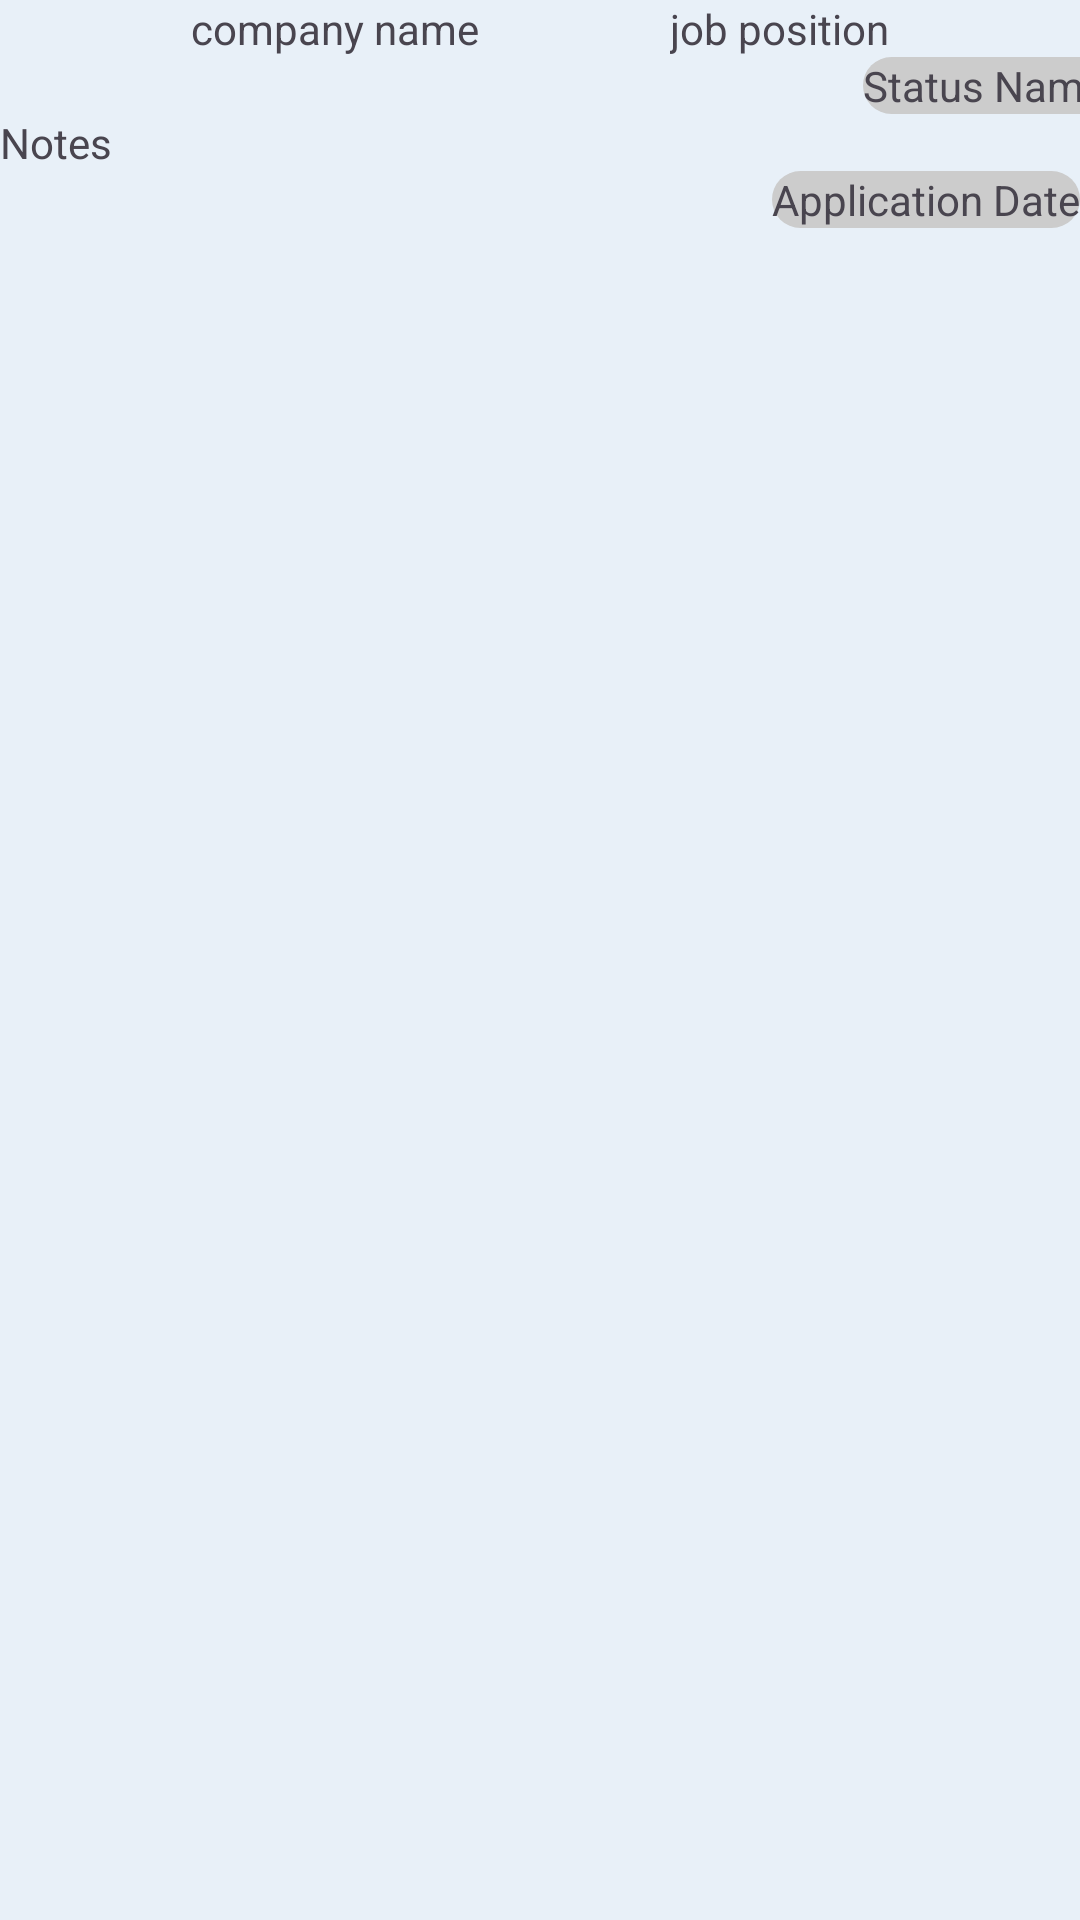

Here is an Android app screen rendered from its layout file. Give the layout XML and the strings, colors and styles it references.
<!-- AndroidManifest.xml: application theme Theme.GestorCandidaturas -->
<!-- res/layout/applications_view.xml -->
<?xml version="1.0" encoding="utf-8"?>
<androidx.constraintlayout.widget.ConstraintLayout xmlns:android="http://schemas.android.com/apk/res/android"
    android:layout_width="match_parent"
    android:layout_height="match_parent"
    xmlns:app="http://schemas.android.com/apk/res-auto">

    <TextView
        android:id="@+id/companyName"
        android:layout_width="wrap_content"
        android:layout_height="wrap_content"
        android:text="company name"
        app:layout_constraintTop_toTopOf="parent"
        app:layout_constraintEnd_toStartOf="@+id/jobPosition"
        app:layout_constraintStart_toStartOf="parent" />

    <TextView
        android:id="@+id/jobPosition"
        android:layout_width="wrap_content"
        android:layout_height="wrap_content"
        android:text="job position"
        app:layout_constraintEnd_toEndOf="parent"
        app:layout_constraintTop_toTopOf="parent"
        app:layout_constraintStart_toEndOf="@+id/companyName"/>

    <TextView
        android:id="@+id/statusName"
        android:layout_width="wrap_content"
        android:layout_height="wrap_content"
        android:text="Status Name"
        android:background="@drawable/bg_rounded_box"
        app:layout_constraintEnd_toEndOf="parent"
        app:layout_constraintTop_toBottomOf="@+id/jobPosition"
        app:layout_constraintStart_toEndOf="@+id/jobPosition"/>

    <TextView
        android:id="@+id/notes"
        android:layout_width="match_parent"
        android:layout_height="wrap_content"
        android:text="Notes"
        app:layout_constraintEnd_toEndOf="parent"
        app:layout_constraintTop_toBottomOf="@+id/statusName"
        app:layout_constraintStart_toStartOf="parent"/>

    <TextView
        android:id="@+id/applicationDate"
        android:layout_width="wrap_content"
        android:layout_height="wrap_content"
        android:text="Application Date"
        android:background="@drawable/bg_rounded_box"
        app:layout_constraintEnd_toEndOf="parent"
        app:layout_constraintTop_toBottomOf="@+id/notes"

        />



</androidx.constraintlayout.widget.ConstraintLayout>
<!-- resources referenced by this layout -->
<resources>
  <!-- drawable bg_rounded_box (drawable) -->
  <?xml version="1.0" encoding="utf-8"?>
  <shape xmlns:android="http://schemas.android.com/apk/res/android"
      android:shape="rectangle">
      <solid android:color="#CCCCCC" />
      <corners android:radius="100dp" />
  </shape>
  <style name="Theme.GestorCandidaturas" parent="Base.Theme.GestorCandidaturas" />
  <style name="Base.Theme.GestorCandidaturas" parent="Theme.Material3.DayNight.NoActionBar">
          
          
          <item name="colorPrimary">@color/light_colorPrimary</item>
          <item name="colorPrimaryVariant">@color/light_colorPrimaryVariant</item>
          <item name="colorOnPrimary">@color/light_onPrimary</item>
  
          
          <item name="colorSecondary">@color/light_colorSecondary</item>
          <item name="colorSecondaryVariant">@color/light_colorSecondaryVariant</item>
          <item name="colorOnSecondary">@color/light_onSecondary</item>
  
          
          <item name="colorOnBackground">@color/light_onBackground</item>
          <item name="colorSurface">@color/light_colorSurface</item>
          <item name="colorOnSurface">@color/light_onSurface</item>
  
          
          <item name="colorError">@color/light_colorError</item>
          <item name="colorOnError">@color/light_onError</item>
  
          <item name="android:windowBackground">@color/light_colorBackground</item>
          <item name="android:navigationBarColor">@color/light_colorBackground</item>
          <item name="android:statusBarColor">@color/light_colorPrimaryVariant</item>
          <item name="android:textColorLink">@color/light_onBackground</item>
      </style>
  <color name="light_colorPrimary">#6C86A0</color>
  <color name="light_colorPrimaryVariant">#607D99</color>
  <color name="light_onPrimary">#FFFFFF</color>
  <color name="light_colorSecondary">#7A97B5</color>
  <color name="light_colorSecondaryVariant">#A0B8D1</color>
  <color name="light_onSecondary">#1A2E44</color>
  <color name="light_onBackground">#0F1F2E</color>
  <color name="light_colorSurface">#E9F1FA</color>
  <color name="light_onSurface">#1C2E44</color>
  <color name="light_colorError">#B00020</color>
  <color name="light_onError">#FFFFFF</color>
  <color name="light_colorBackground">#E8F0F8</color>
</resources>
